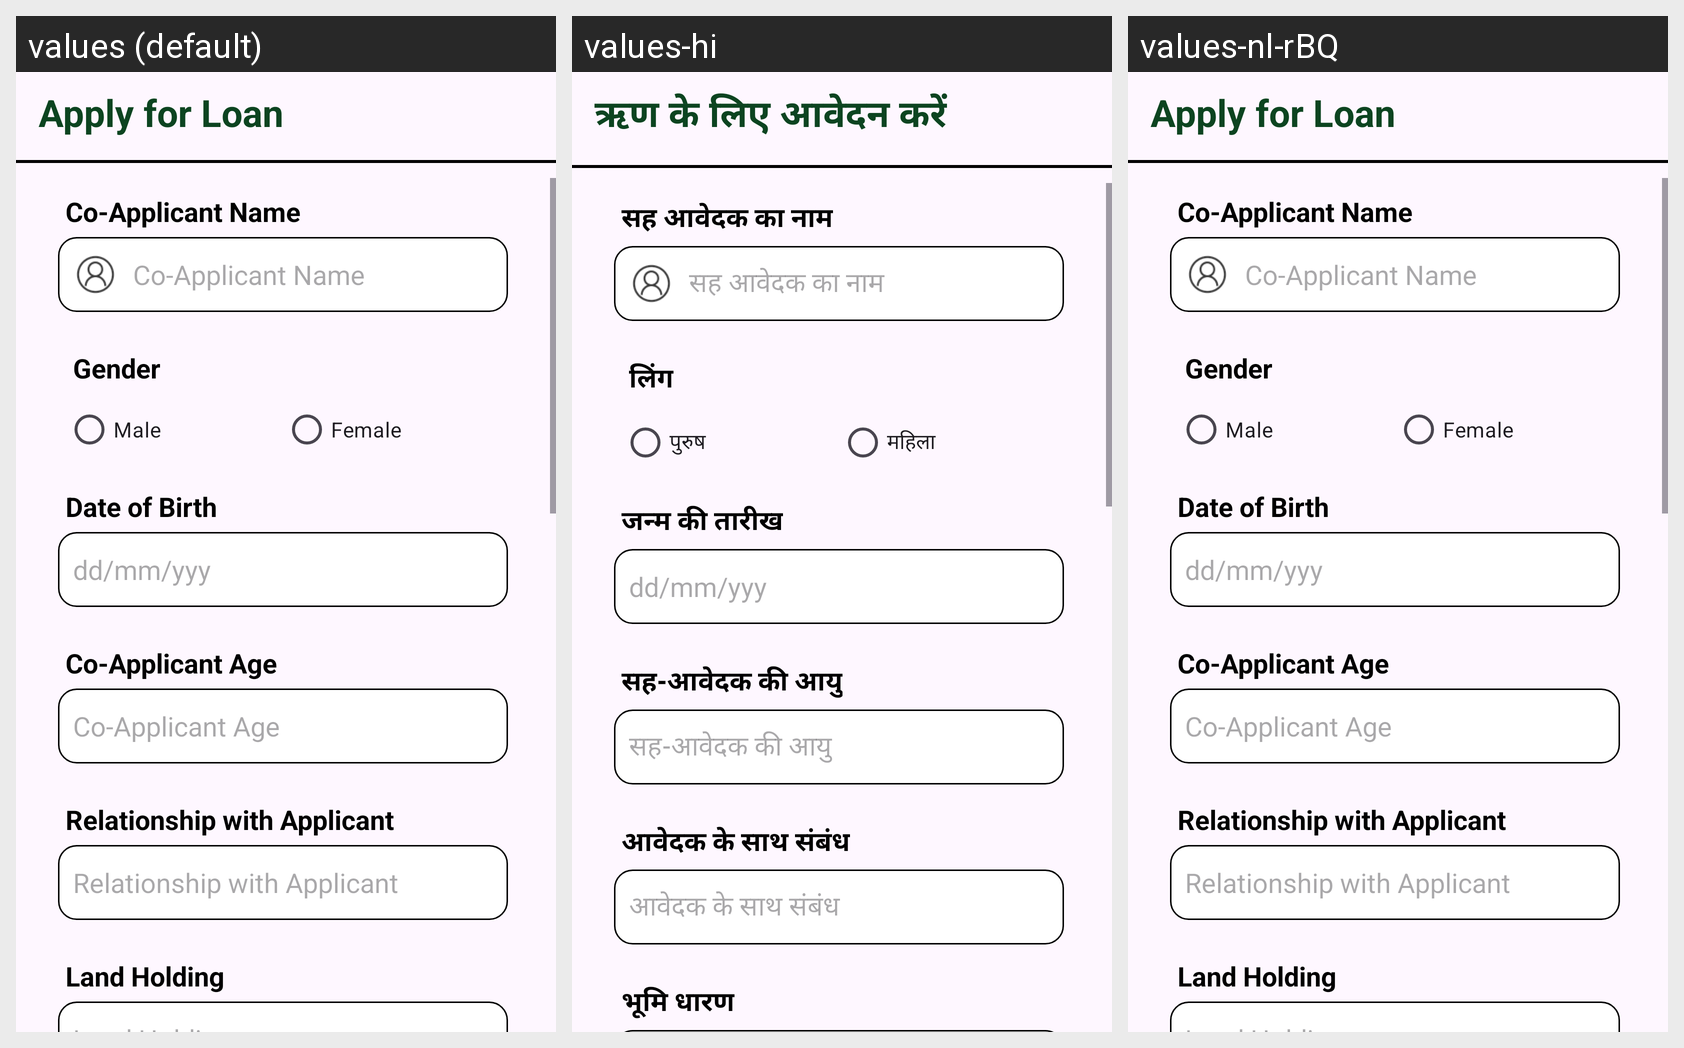

The same Android screen rendered under several of its app's locales, left to right. List the strings drawn on it with the default value and each locale's translation.
Android screen res/layout/loan_app_frag4.xml rendered under 3 locales, left to right: values (default), values-hi, values-nl-rBQ. Device: Nexus 5 (rendered at 1080×1920; each locale shown at half size, 540×960, under a caption strip naming it); theme Theme.Appv1.
Strings drawn on this screen, with the default value and each locale's value (text and hints the layout hard-codes, and strings that could not be matched under every locale, appear in the picture but are not listed):

apply_loan
  values: Apply for Loan
  values-hi: ऋण के लिए आवेदन करें
  values-nl-rBQ: Apply for Loan

co_applicant_name
  values: Co-Applicant Name
  values-hi: सह आवेदक का नाम
  values-nl-rBQ: Co-Applicant Name

gender
  values: Gender
  values-hi: लिंग
  values-nl-rBQ: Gender

male
  values: Male
  values-hi: पुरुष
  values-nl-rBQ: Male

female
  values: Female
  values-hi: महिला
  values-nl-rBQ: Female

dob
  values: Date of Birth
  values-hi: जन्म की तारीख
  values-nl-rBQ: Date of Birth

co_applicant_age
  values: Co-Applicant Age
  values-hi: सह-आवेदक की आयु
  values-nl-rBQ: Co-Applicant Age

relationship
  values: Relationship with Applicant
  values-hi: आवेदक के साथ संबंध
  values-nl-rBQ: Relationship with Applicant

land_holding
  values: Land Holding
  values-hi: भूमि धारण
  values-nl-rBQ: Land Holding
